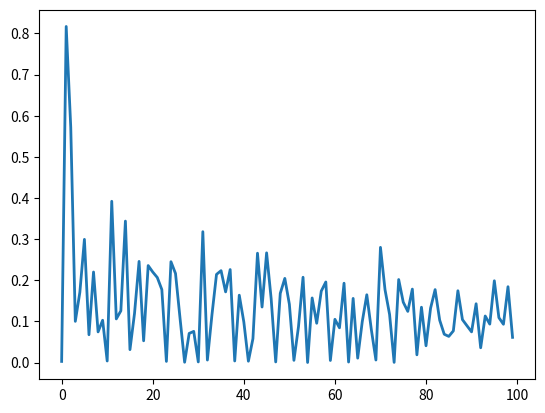

The matplotlib source for this figure:
from random import random
import numpy as np 
import json
import matplotlib.pyplot as plt


class Network():
    def __init__(self, network_size):
        self.network_size = network_size

        self.neurons = []
        self.weights = []
        self.biases = []

        self.cost_polt = []


    def mount(self):
        for index, item in enumerate(self.network_size):
            self.neurons.append(np.array([0] * item))

            if index > 0:
                self.weights.append(np.array([[random()]*item] * self.network_size[index-1]))
                self.biases.append(np.array([1] * item, dtype=np.float64))
            else:
                self.weights.append(np.array([]))
                self.biases.append(np.array([]))

        for index, item in enumerate(self.neurons):
            if index > 0:
                item = np.matmul(self.neurons[index-1], self.weights[index])

        self.print_network_status()


    def print_network_status(self):
        print("\nNEURONS:", self.neurons)
        print("WEIGHTS: ", self.weights)
        print("BIASES:", self.biases, "\n")

    def save(self):
        weights_as_lists = [weight.tolist() for weight in self.weights]

        with open('weights.json', 'w') as f:
            json.dump(weights_as_lists, f)

    def evaluate(self, input):

        if len(input) == len(self.neurons[0]):
            self.neurons[0] = input 

        else:
            print("Wrong input size")
            return -1
        

        for layer_index in range(len(self.neurons)):
            if layer_index > 0:
                self.neurons[layer_index] = np.matmul(self.neurons[layer_index-1], self.weights[layer_index])
                for elem_index in range(len(self.neurons[layer_index])):
                    self.neurons[layer_index][elem_index] += self.biases[layer_index][elem_index]
                    
                    # Use softmax on last index
                    # if layer_index ==(len(self.neurons) -1):
                    #     self.neurons[layer_index][elem_index] = np.exp(self.neurons[layer_index][elem_index])/ np.sum(np.exp(self.neurons[layer_index][elem_index]), dtype=np.float64)
                    # else:
                    self.neurons[layer_index][elem_index] = np.tanh(self.neurons[layer_index][elem_index])
                
        return self.neurons[-1]
    
    def back_propagation(self, answer, learing_rate =0.1):
        if len(answer) == len(self.neurons[-1]):
            cost = np.square(answer - self.neurons[-1])
            print(f"Cost: {cost} \n")
            self.cost_polt.append(np.sum(cost))

            for current_layer in range(len(self.network_size) -1):
                for index_L in range(len(self.neurons[-1 - current_layer])):
                    bias_gradient = 0
                    for index_L_1 in range(len(self.neurons[-2 - current_layer])):
                        
                        weight_gradient = 2*self.neurons[-2 - current_layer][index_L_1] * np.tan(self.neurons[-1 - current_layer][index_L]) * (self.neurons[-1][index_L] - answer[index_L])
                        # print(f"Weight gradient for neurons: {index_L} in last layer, {index_L_1} in pervous layer ::: {weight_gradient}")
                        # print(f"Current weight: {self.weights[-1][index_L_1][index_L]}")
                        self.weights[-1 - current_layer][index_L_1][index_L] -= learing_rate * weight_gradient

                        bias_gradient += weight_gradient/self.neurons[-2 - current_layer][index_L_1] 
                        # print(f"Bias gradient ::: {bias_gradient}, devided by: {self.neurons[-2][index_L_1] }")

                    self.biases[-1 - current_layer][index_L] -= float(learing_rate * bias_gradient)
    
    def train(self, in_out, learning_rate=0.1, n_eval =1):
        # in_out should be a table with inputs and corresponding outputs
        for i in range(n_eval):
            for example in in_out:
                print("Evaluating example:",example)
                self.evaluate(example[0])
                self.back_propagation(example[1], learning_rate)
            np.random.shuffle(in_out)
    
    def plot_cost(self):
        fig, ax = plt.subplots()

        ax.plot(self.cost_polt, linewidth=2.0)

        plt.show()

if __name__ == "__main__":
    # network = Network(network_size=[2, 2, 2])
    # network.mount()
    # print(f"For input: {network.evaluate([3,4])} \n")
    # network.back_propagation(np.array([1, 0]))
    # network.print_network_status()
    
    network = Network(network_size=[2, 1])
    network.mount()
    # AND expample
    network.train([
        [[1, 1], [1]], 
        [[1, 0.1], [0]],
        [[0.1, 1], [0]],
        [[0.1, 0.1], [0]]
        ], n_eval = 25, learning_rate = 0.1)
    
    print(network.evaluate([1,1]))
    print(network.evaluate([1,0.1]))

    network.plot_cost()
